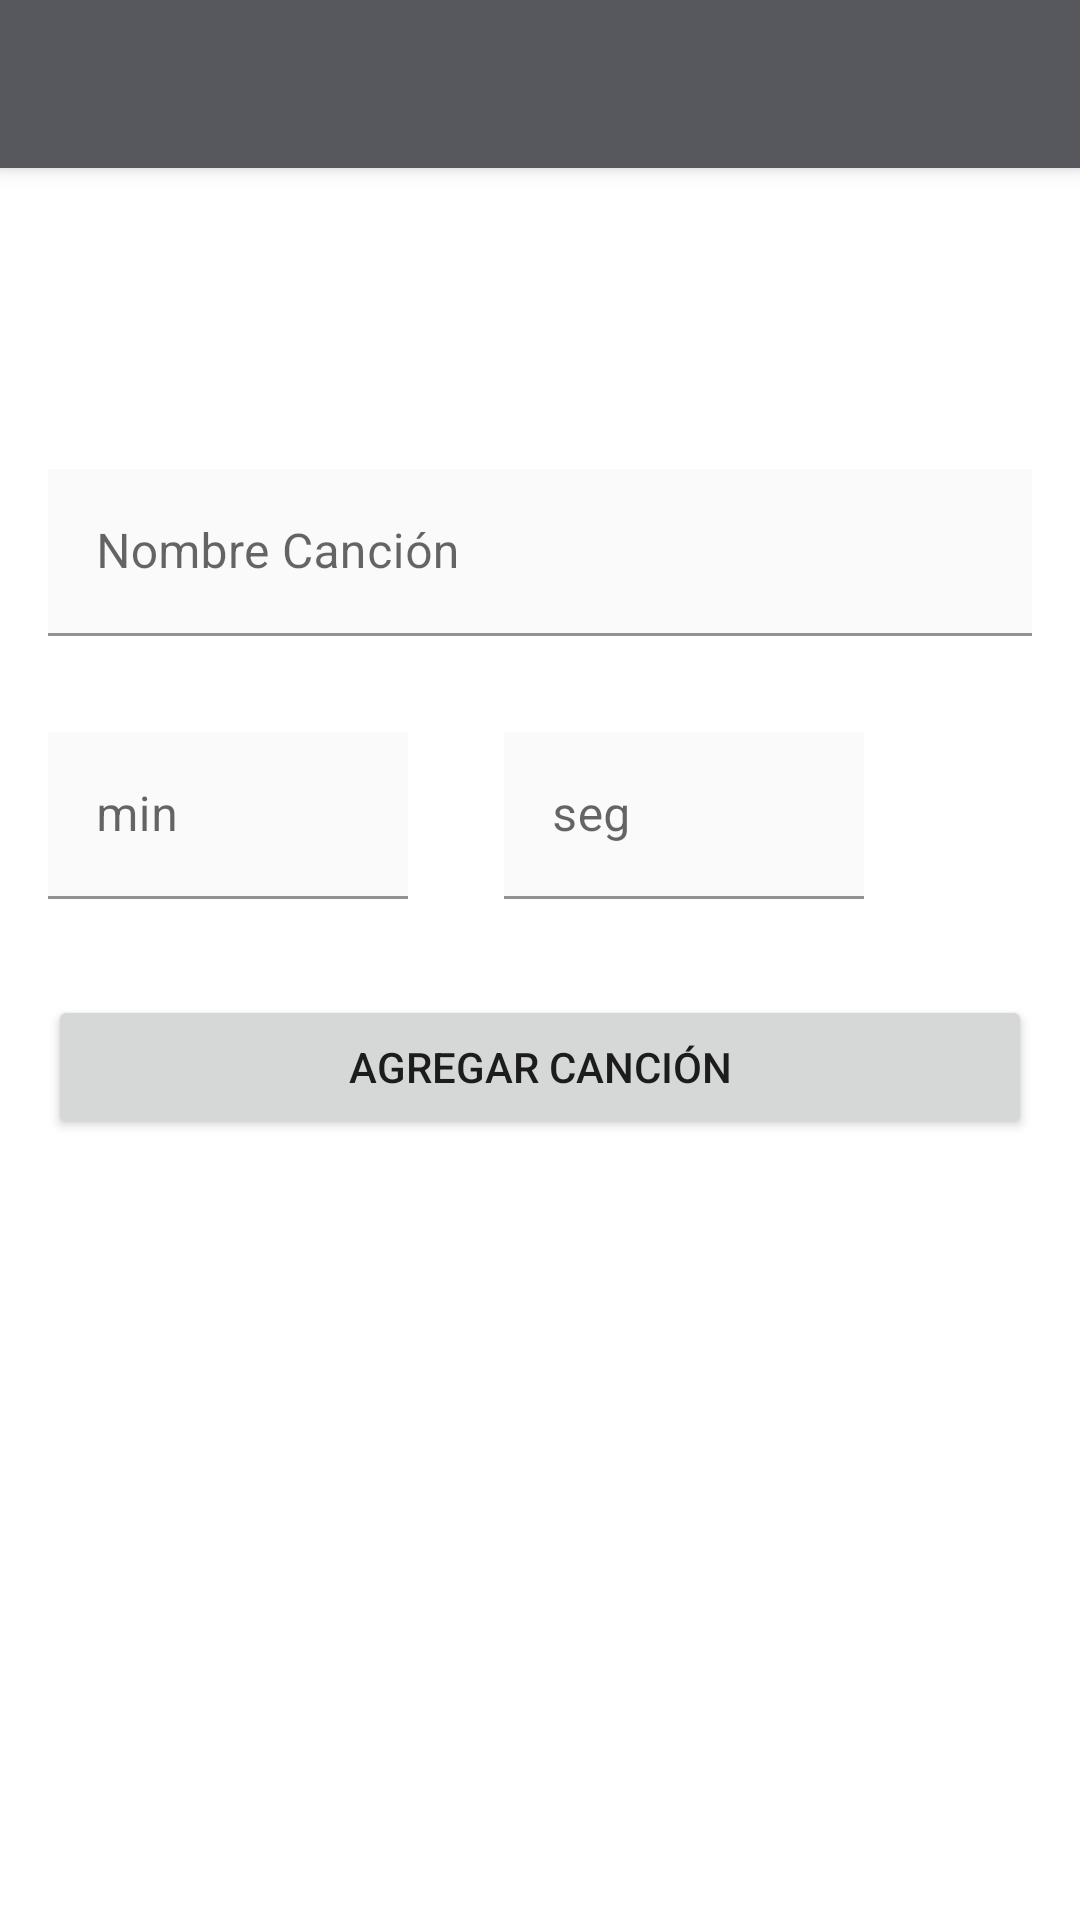

Android layout source for this screen:
<!-- AndroidManifest.xml: application theme Theme.Vinilos -->
<!-- res/layout/activity_track_album.xml -->
<?xml version="1.0" encoding="utf-8"?>
<androidx.coordinatorlayout.widget.CoordinatorLayout xmlns:android="http://schemas.android.com/apk/res/android"
    xmlns:app="http://schemas.android.com/apk/res-auto"
    xmlns:tools="http://schemas.android.com/tools"
    android:id="@+id/addTrackAlbum"
    android:layout_width="match_parent"
    android:layout_height="match_parent"
    tools:context="com.example.vinilos.ui.main.view.ProjectTrackActivity">

    <com.google.android.material.appbar.AppBarLayout
        android:id="@+id/appBarLayout"
        android:layout_width="match_parent"
        android:layout_height="wrap_content"
        android:theme="@style/Theme.VinylsApplication.AppBarOverlay">

        <androidx.appcompat.widget.Toolbar
            android:id="@+id/toolbar"
            android:layout_width="match_parent"
            android:layout_height="?attr/actionBarSize"
            android:background="?attr/colorPrimary"
            app:popupTheme="@style/Theme.VinylsApplication.PopupOverlay" />

    </com.google.android.material.appbar.AppBarLayout>


    <ScrollView
        android:id="@+id/scrollView2"
        android:layout_width="match_parent"
        android:layout_height="match_parent"
        android:fillViewport="true"
        app:layout_anchor="@+id/scrollView2"
        app:layout_anchorGravity="center">

        <androidx.constraintlayout.widget.ConstraintLayout
            android:id="@+id/constraintLayout"
            android:layout_width="match_parent"
            android:layout_height="wrap_content"
            app:layout_constraintWidth_percent="90">

            <TextView
                android:id="@+id/nameAlbum"
                android:layout_width="wrap_content"
                android:layout_height="wrap_content"
                android:layout_marginStart="24dp"
                android:layout_marginTop="100dp"
                android:textColor="@color/black_text"
                android:textSize="18sp"
                android:textStyle="normal"
                app:layout_constraintEnd_toEndOf="parent"
                app:layout_constraintHorizontal_bias="0.0"
                app:layout_constraintStart_toStartOf="parent"
                app:layout_constraintTop_toTopOf="parent"
                tools:text="Ingresa los datos " />

            <com.google.android.material.textfield.TextInputLayout
                android:id="@+id/textInputLayout_name"
                android:layout_width="match_parent"
                android:layout_height="wrap_content"
                android:layout_marginStart="16dp"
                android:layout_marginTop="32dp"
                android:layout_marginEnd="16dp"
                app:layout_constraintEnd_toEndOf="parent"
                app:layout_constraintStart_toStartOf="parent"
                app:layout_constraintTop_toBottomOf="@+id/nameAlbum">

                <com.google.android.material.textfield.TextInputEditText
                    android:id="@+id/txt_name"
                    android:layout_width="match_parent"
                    android:layout_height="wrap_content"
                    android:background="@color/white"
                    android:hint="@string/form_name_song"
                    android:textColor="@color/black_text" />

            </com.google.android.material.textfield.TextInputLayout>


            <com.google.android.material.textfield.TextInputLayout
                android:id="@+id/textInputLayout_min"
                android:layout_width="wrap_content"
                android:layout_height="wrap_content"
                android:layout_marginStart="16dp"
                android:layout_marginTop="32dp"
                app:layout_constraintStart_toStartOf="parent"
                app:layout_constraintTop_toBottomOf="@+id/textInputLayout_name">

                <com.google.android.material.textfield.TextInputEditText
                    android:id="@+id/text_min"
                    android:layout_width="120dp"
                    android:layout_height="match_parent"
                    android:background="@color/white"
                    android:hint="@string/form_song_min" />
            </com.google.android.material.textfield.TextInputLayout>

            <com.google.android.material.textfield.TextInputLayout
                android:id="@+id/textInputLayout_seg"
                android:layout_width="wrap_content"
                android:layout_height="wrap_content"
                android:layout_marginStart="32dp"
                app:layout_constraintBottom_toBottomOf="@+id/textInputLayout_min"
                app:layout_constraintStart_toEndOf="@+id/textInputLayout_min">

                <com.google.android.material.textfield.TextInputEditText
                    android:id="@+id/text_seg"
                    android:layout_width="120dp"
                    android:layout_height="match_parent"
                    android:background="@color/white"
                    android:hint="@string/form_song_seg" />
            </com.google.android.material.textfield.TextInputLayout>

            <Button
                android:id="@+id/btn_create_track_Album"
                android:layout_width="0dp"
                android:layout_height="wrap_content"
                android:layout_marginStart="16dp"
                android:layout_marginTop="32dp"
                android:layout_marginEnd="16dp"
                android:text="@string/add_song"
                app:layout_constraintEnd_toEndOf="parent"
                app:layout_constraintStart_toStartOf="parent"
                app:layout_constraintTop_toBottomOf="@+id/textInputLayout_min" />

        </androidx.constraintlayout.widget.ConstraintLayout>
    </ScrollView>

</androidx.coordinatorlayout.widget.CoordinatorLayout>
<!-- resources referenced by this layout -->
<resources>
  <color name="black_text">#090E0E</color>
  <color name="white">#FAFAFA</color>
  <string name="add_song">Agregar Canción</string>
  <string name="form_name_song">Nombre Canción</string>
  <string name="form_song_min">min</string>
  <string name="form_song_seg">seg</string>
  <style name="Theme.VinylsApplication.AppBarOverlay" parent="ThemeOverlay.AppCompat.Dark.ActionBar" />
  <style name="Theme.VinylsApplication.PopupOverlay" parent="ThemeOverlay.AppCompat.Light" />
  <style name="Theme.Vinilos" parent="Theme.MaterialComponents.DayNight.DarkActionBar">
          <item name="colorPrimary">@color/ToolsBar</item>
          <item name="colorPrimaryVariant">@color/ButtonColor</item>
          <item name="colorOnPrimary">@color/white</item>
          <item name="colorSecondary">@color/white_text</item>
          <item name="colorSecondaryVariant">@color/black_text</item>
          <item name="colorOnSecondary">@color/black</item>
          <item name="android:statusBarColor">?attr/colorPrimaryVariant</item>
      </style>
  <color name="ToolsBar">#57585E</color>
  <color name="ButtonColor">#131419</color>
  <color name="white_text">#FFFFFF</color>
  <color name="black">#FAF8F8</color>
</resources>
